Run: headless pygame with SDL's dummy video driver; simulated clock (each Clock.tick advances the game by its frame time, no real sleeping); random seed 0; keys injected as events and as key.get_pressed() state; no mouse input.
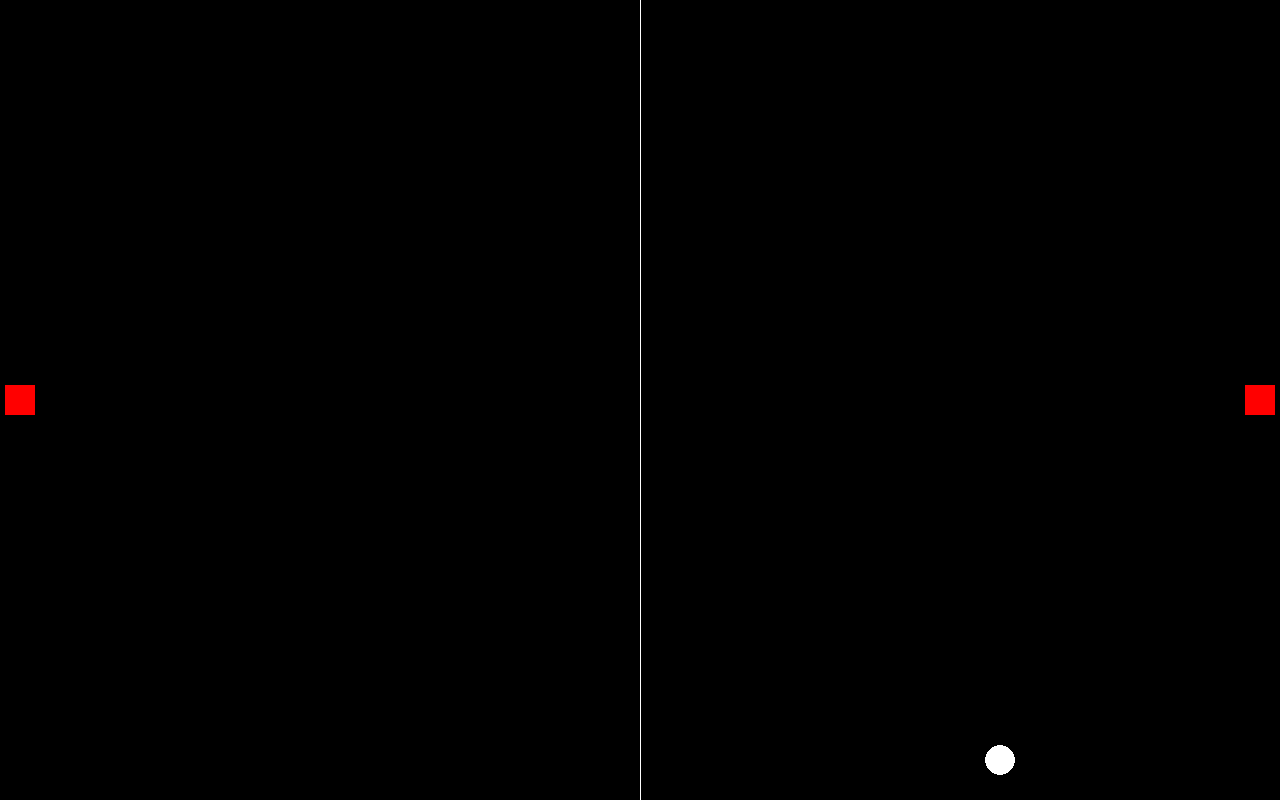
Frame 1 of 4 · flips 1–60 · no input
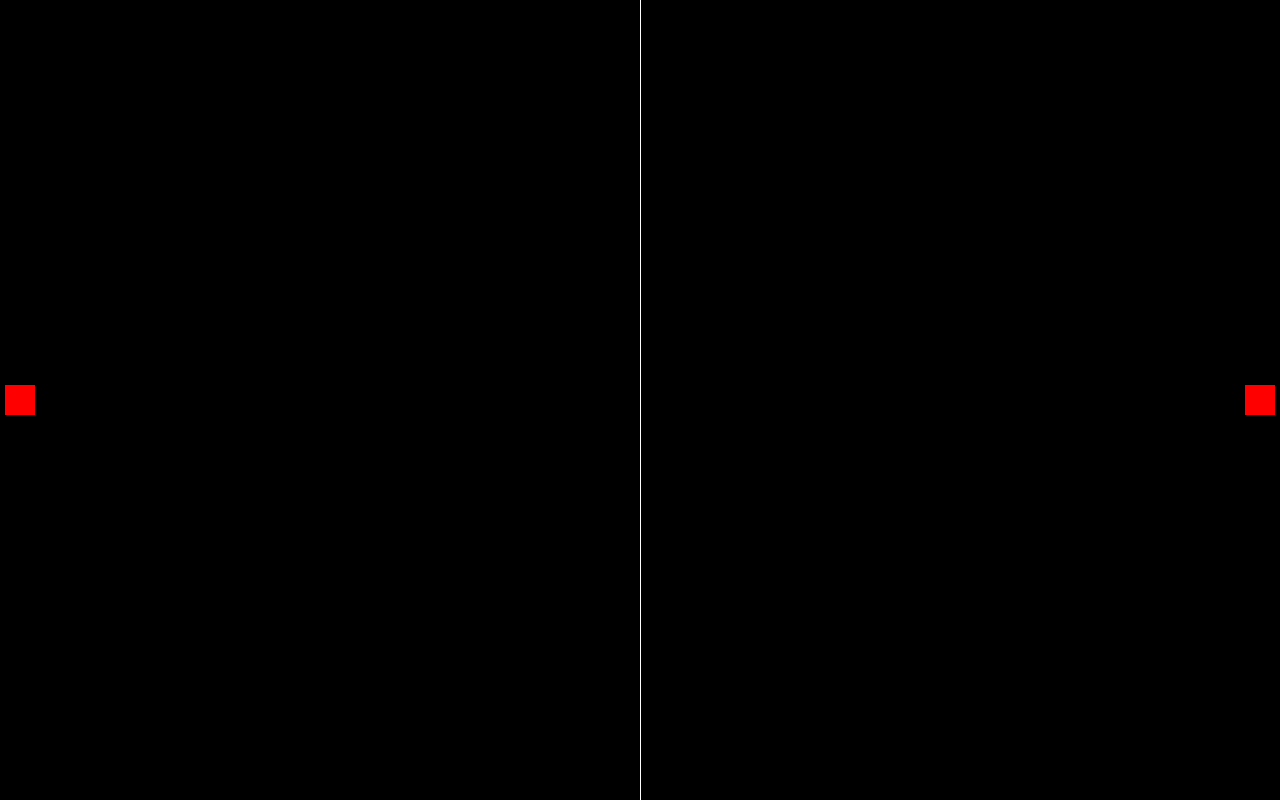
Frame 2 of 4 · flips 61–180 · tapped SPACE, RETURN · held RIGHT (→), D
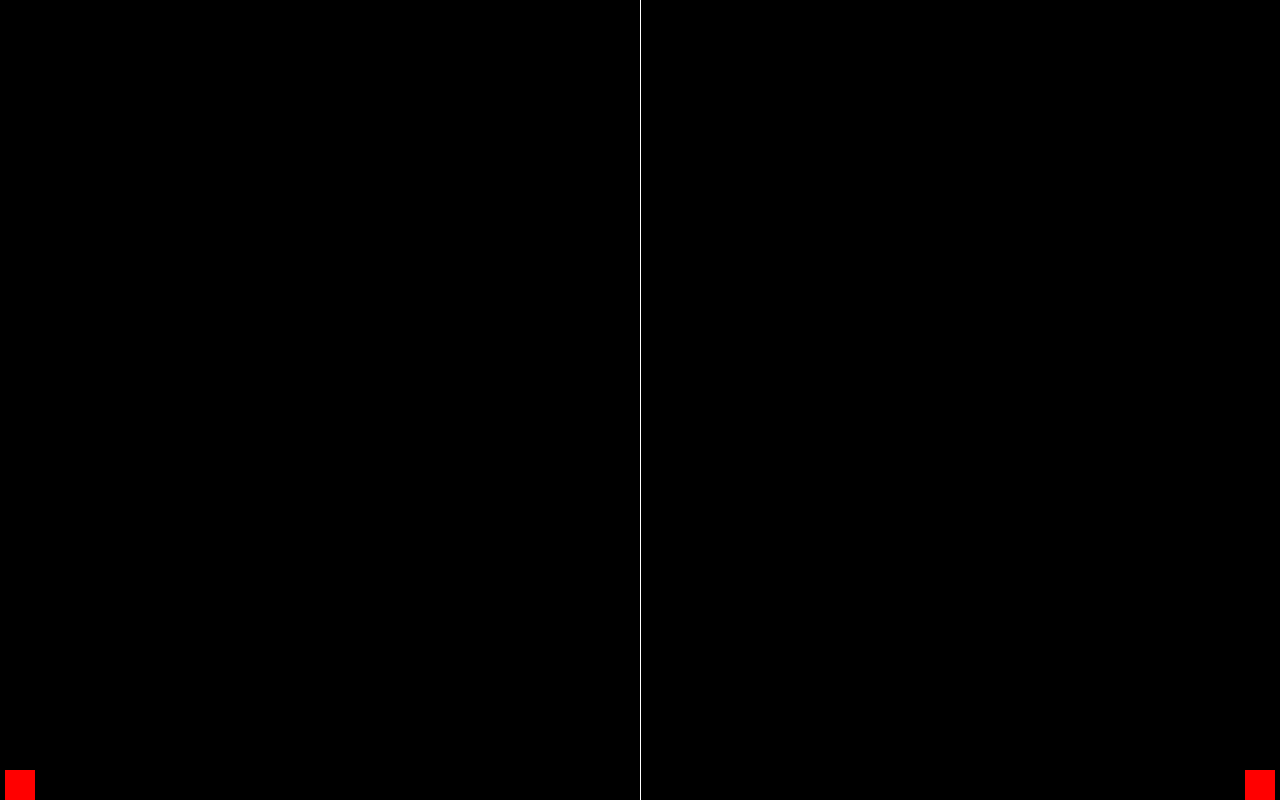
Frame 3 of 4 · flips 181–300 · held DOWN (↓), S
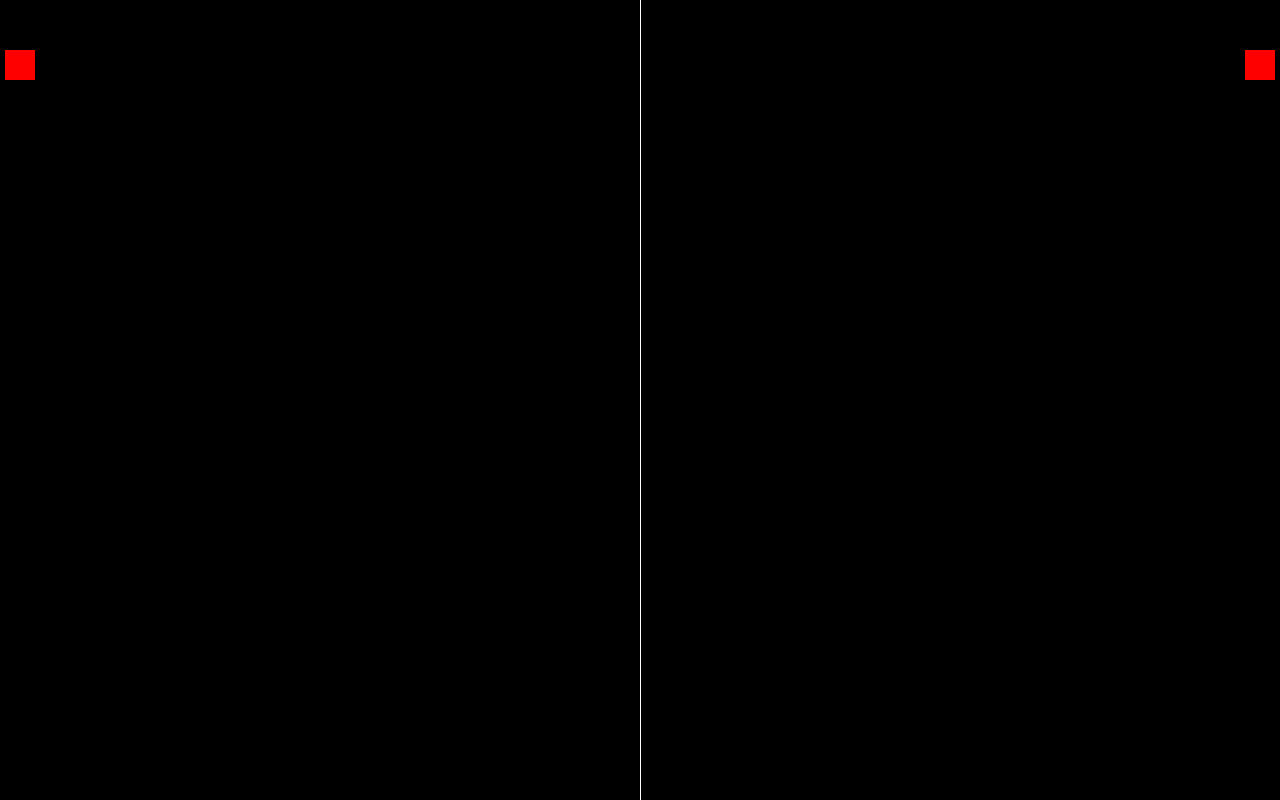
Frame 4 of 4 · flips 301–420 · held LEFT (←), A, UP (↑), W

The pygame program that drew these frames:

import pygame
import sys

class Player(pygame.Rect):
    def __init__(self):
        # self.paddle = pygame.Rect(0, 0, 30, 30)
        self.left, self.top, self.width, self.height = 0, 0, 30, 30
        self.score = 0
        self.speed = 0

class PongGame:
    def __init__(self):
        pygame.init()
        self.screen = pygame.display.set_mode((SCREEN_WIDTH, SCREEN_HEIGHT))
        self.clock = pygame.time.Clock()

        self.ball = pygame.Rect(0, 0, 30, 30)
        self.ball.center = (SCREEN_WIDTH / 2, SCREEN_HEIGHT / 2)
        self.ball_speed_x = 6
        self.ball_speed_y = 6

        self.player_left = Player()
        self.player_right = Player()

        self.player_left.midleft = (5, SCREEN_HEIGHT / 2)
        self.player_right.midright = (SCREEN_WIDTH - 5, SCREEN_HEIGHT / 2)

        self.player_left_speed = 0
        self.player_right_speed = 0
        self.player_speed_increment = 6

        

    def run(self):
        while True:
            self.handle_events()
            self.animate_ball()
            self.animate_players()
            self.draw_objects()
            pygame.display.update()
            self.clock.tick(60)

    def handle_events(self):
        for event in pygame.event.get():
            if event.type == pygame.QUIT:
                pygame.quit()
                sys.exit()
            if event.type == pygame.KEYDOWN:
                self.handle_keydown(event)
            if event.type == pygame.KEYUP:
                self.handle_keyup(event)

    def handle_keydown(self, event):
        if event.key == pygame.K_UP:
            self.player_right_speed = -self.player_speed_increment
        if event.key == pygame.K_DOWN:
            self.player_right_speed = self.player_speed_increment
        if event.key == pygame.K_w:
            self.player_left_speed = -self.player_speed_increment
        if event.key == pygame.K_s:
            self.player_left_speed = self.player_speed_increment

    def handle_keyup(self, event):
        if event.key == pygame.K_UP:
            self.player_right_speed = 0
        if event.key == pygame.K_DOWN:
            self.player_right_speed = 0
        if event.key == pygame.K_w:
            self.player_left_speed = 0
        if event.key == pygame.K_s:
            self.player_left_speed = 0

    def animate_ball(self):
        self.ball.x += self.ball_speed_x
        self.ball.y += self.ball_speed_y

        if self.ball.bottom >= SCREEN_HEIGHT or self.ball.top <= 0:
            self.ball_speed_y *= -1

        if self.ball.colliderect(self.player_left) or self.ball.colliderect(self.player_right):
            self.ball_speed_x *= -1

    def animate_players(self):
        self.player_left.y += self.player_left_speed
        self.player_right.y += self.player_right_speed

        if self.player_left.top <= 0:
            self.player_left.top = 0

        if self.player_left.bottom >= SCREEN_HEIGHT:
            self.player_left.bottom = SCREEN_HEIGHT

        if self.player_right.top <= 0:
            self.player_right.top = 0

        if self.player_right.bottom >= SCREEN_HEIGHT:
            self.player_right.bottom = SCREEN_HEIGHT

    def draw_objects(self):
        self.screen.fill('black')
        pygame.draw.aaline(self.screen, 'white', (SCREEN_WIDTH / 2, 0), (SCREEN_WIDTH / 2, SCREEN_HEIGHT))
        pygame.draw.ellipse(self.screen, 'white', self.ball)
        pygame.draw.rect(self.screen, 'red', self.player_left)
        pygame.draw.rect(self.screen, 'red', self.player_right)

if __name__ == "__main__":
    SCREEN_WIDTH = 1280
    SCREEN_HEIGHT = 800
    game = PongGame()
    game.run()
